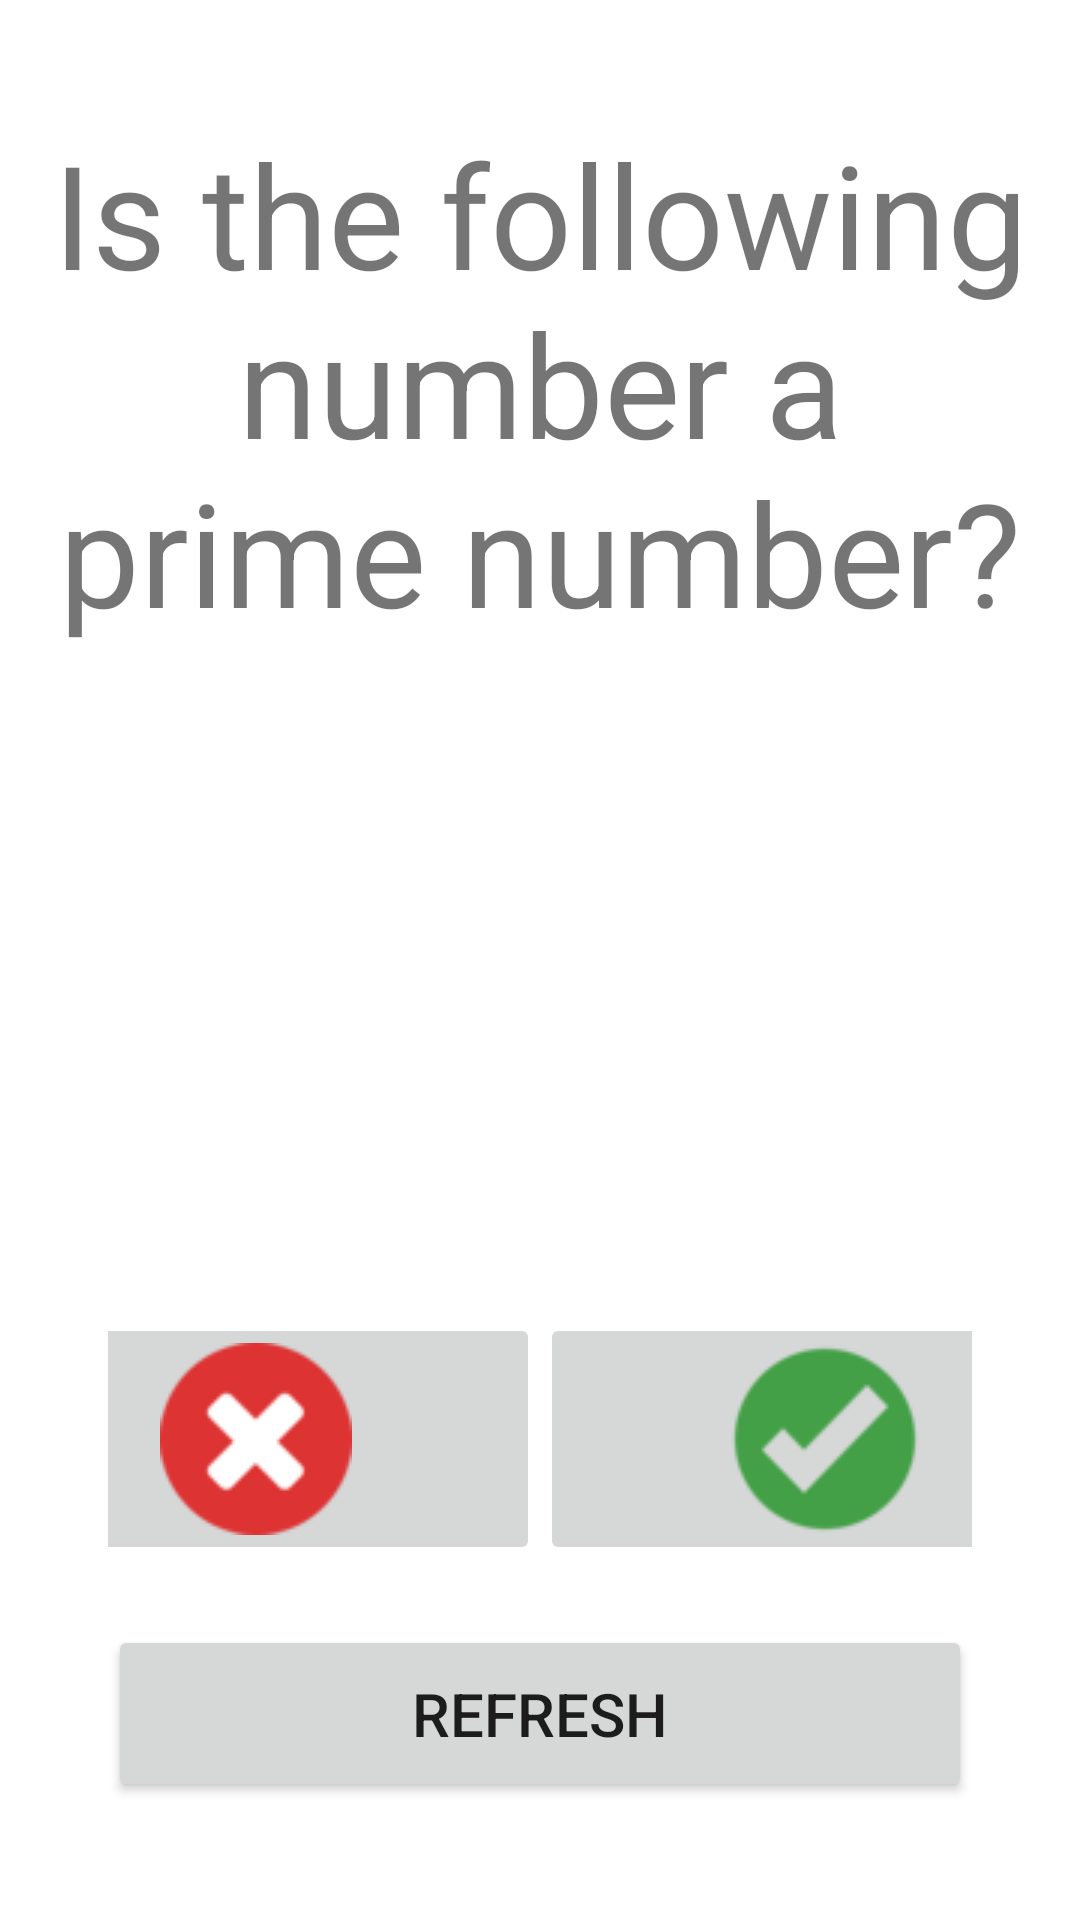

Write the Android layout XML for this screen, with the resource values it uses.
<!-- AndroidManifest.xml: application theme Theme.MPL_Base -->
<!-- res/layout/activity_main.xml -->
<?xml version="1.0" encoding="utf-8"?>
<androidx.constraintlayout.widget.ConstraintLayout xmlns:android="http://schemas.android.com/apk/res/android"
        xmlns:tools="http://schemas.android.com/tools"
        xmlns:app="http://schemas.android.com/apk/res-auto"
        android:layout_width="match_parent"
        android:layout_height="match_parent"
        tools:context=".activities.MainActivity">

    <LinearLayout
        android:orientation="vertical"
        android:layout_width="0dp"
        android:layout_height="0dp"
        app:layout_constraintStart_toStartOf="parent"
        app:layout_constraintTop_toTopOf="parent"
        app:layout_constraintEnd_toEndOf="parent"
        app:layout_constraintBottom_toBottomOf="parent"
        android:gravity="center"
        android:weightSum="3"
        android:paddingStart="16dp"
        android:paddingEnd="16dp">

        <TextView
            android:text="@string/is_prime_question"
            android:layout_width="match_parent"
            android:layout_height="wrap_content"
            android:id="@+id/main_title"
            android:textSize="48sp"
            android:layout_weight="1"
            android:gravity="center" />

        <TextView
            android:layout_width="match_parent"
            android:layout_height="wrap_content"
            android:id="@+id/main_random_number"
            android:gravity="center"
            android:layout_gravity="center"
            android:layout_weight="1"
            android:textSize="34sp" />

        <LinearLayout
            android:layout_width="match_parent"
            android:layout_height="wrap_content"
            android:layout_marginStart="20dp"
            android:layout_marginEnd="20dp"
            android:layout_weight="1"
            android:gravity="center"
            android:orientation="vertical">

            <LinearLayout
                android:layout_width="379dp"
                android:layout_height="wrap_content"
                android:clipToPadding="true"
                android:dividerPadding="20dp"
                android:orientation="horizontal"
                android:paddingVertical="20dp">

                <ImageButton
                    android:id="@+id/buttonFalse"
                    android:layout_width="wrap_content"
                    android:layout_height="wrap_content"
                    android:layout_weight="1"
                    android:contentDescription="@string/false_btn"
                    android:src="@drawable/icon_false" />

                <ImageButton
                    android:id="@+id/buttonTrue"
                    android:layout_width="wrap_content"
                    android:layout_height="wrap_content"
                    android:layout_weight="1"
                    android:contentDescription="@string/true_btn"
                    android:src="@drawable/icon_true" />

            </LinearLayout>

            <Button
                android:id="@+id/main_btn_randomize"
                android:layout_width="match_parent"
                android:layout_height="wrap_content"
                android:paddingStart="40dp"
                android:paddingTop="16dp"
                android:paddingEnd="40dp"
                android:paddingBottom="16dp"
                android:text="@string/refresh_btn"
                android:textSize="20sp" />

        </LinearLayout>

    </LinearLayout>
</androidx.constraintlayout.widget.ConstraintLayout>
<!-- resources referenced by this layout -->
<resources>
  <!-- drawable icon_false: png bitmap (drawable, 1759 bytes) -->
  <!-- drawable icon_true: png bitmap (drawable, 2013 bytes) -->
  <string name="false_btn">FALSE</string>
  <string name="is_prime_question">Is the following number a prime number?</string>
  <string name="refresh_btn">REFRESH</string>
  <string name="true_btn">TRUE</string>
  <style name="Theme.MPL_Base" parent="Theme.MaterialComponents.DayNight.DarkActionBar">
          
          <item name="colorPrimary">@color/purple_500</item>
          <item name="colorPrimaryVariant">@color/purple_700</item>
          <item name="colorOnPrimary">@color/white</item>
          
          <item name="colorSecondary">@color/teal_200</item>
          <item name="colorSecondaryVariant">@color/teal_700</item>
          <item name="colorOnSecondary">@color/black</item>
          
          <item name="android:statusBarColor">?attr/colorPrimaryVariant</item>
          
      </style>
  <color name="purple_500">#FF6200EE</color>
  <color name="purple_700">#FF3700B3</color>
  <color name="white">#FFFFFFFF</color>
  <color name="teal_200">#FF03DAC5</color>
  <color name="teal_700">#FF018786</color>
  <color name="black">#FF000000</color>
</resources>
